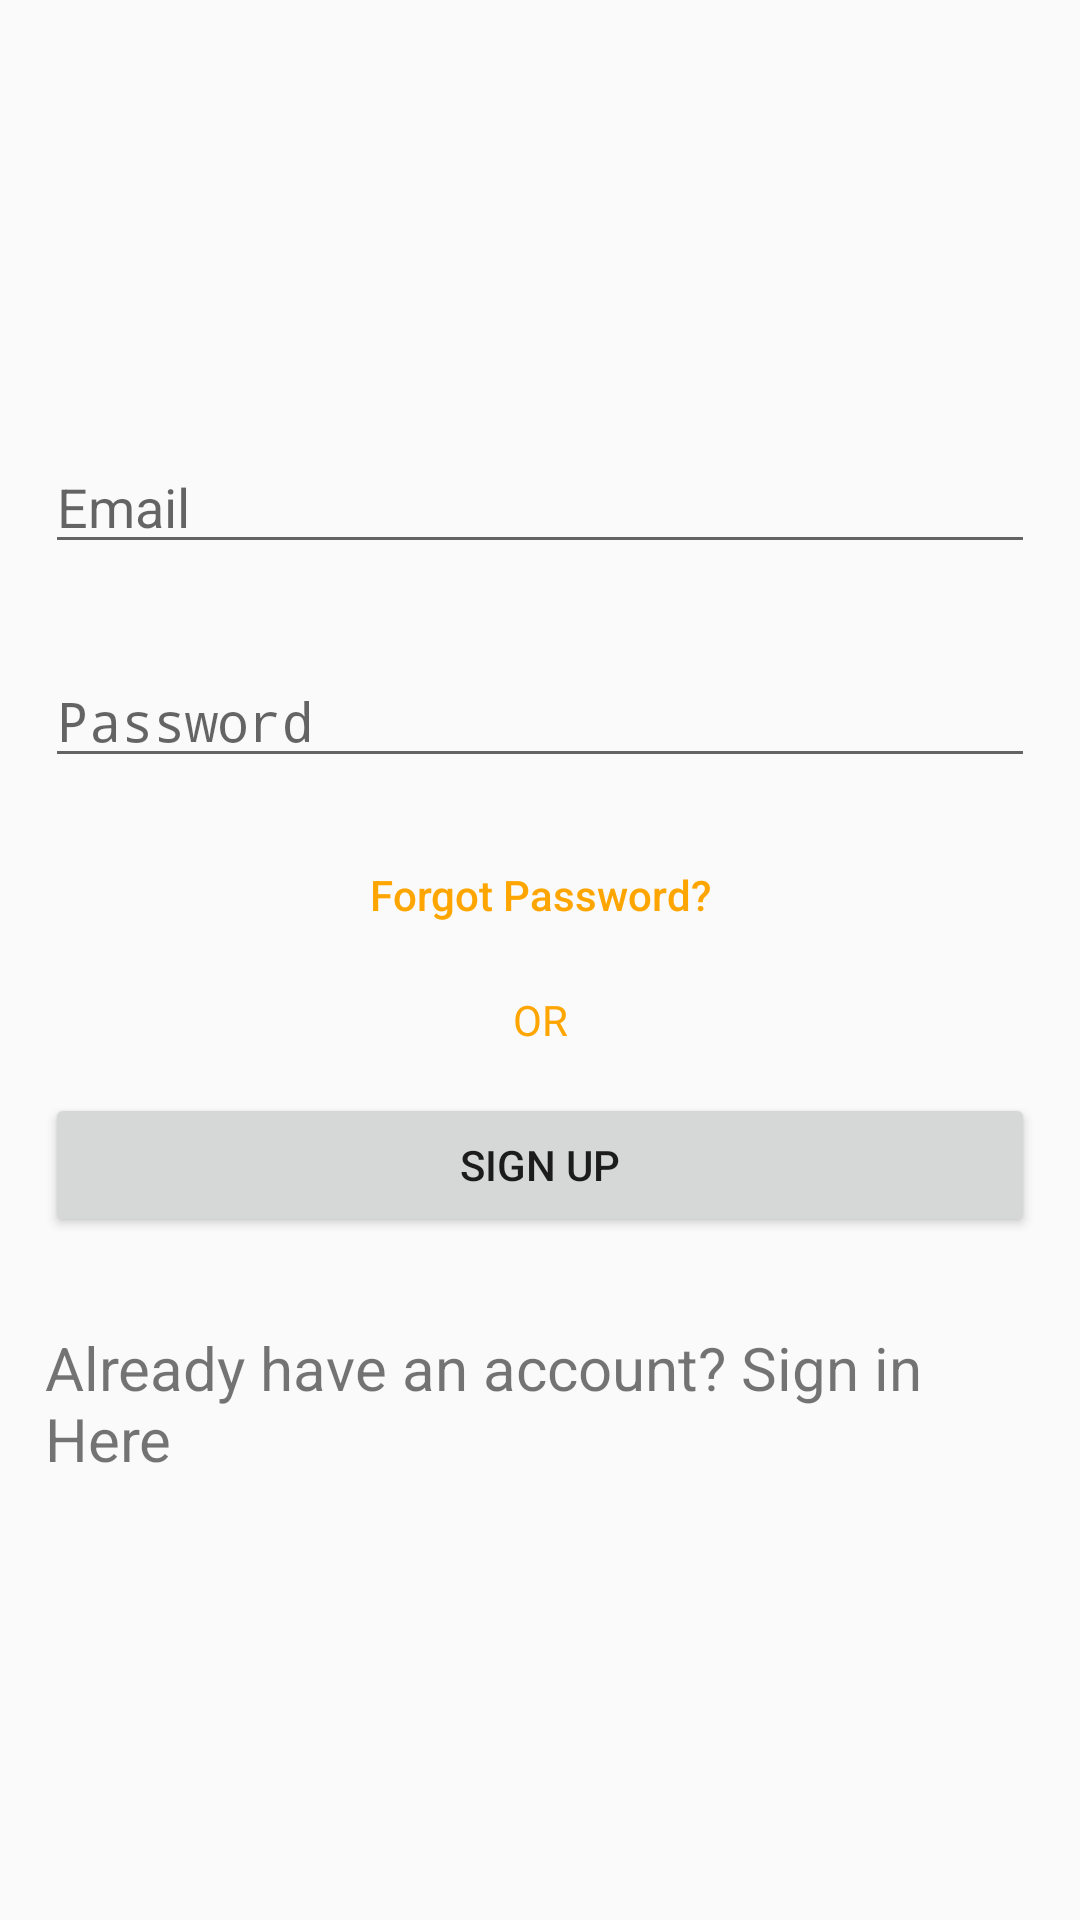

Android layout source for this screen:
<!-- AndroidManifest.xml: activity theme Theme.AppCompat.Light.NoActionBar -->
<!-- res/layout/activity_main.xml -->
<?xml version="1.0" encoding="utf-8"?>
<LinearLayout xmlns:android="http://schemas.android.com/apk/res/android"
    xmlns:tools="http://schemas.android.com/tools"
    android:layout_width="match_parent"
    android:layout_height="match_parent"
    android:orientation="vertical"
    android:gravity="center"
    tools:context="com.example.simplemoneymanager.MainActivity">

    <EditText
        android:id="@+id/ETemail"
        android:layout_width="match_parent"
        android:layout_height="wrap_content"
        android:layout_margin="15dp"
        android:hint="Email"
        android:inputType="textEmailAddress"
        />
    <EditText
        android:id="@+id/ETpassword"
        android:layout_width="match_parent"
        android:layout_height="wrap_content"
        android:layout_margin="15dp"
        android:hint="Password"
        android:inputType="numberPassword"
        />

    <Button
        android:text="Forgot Password?"
        android:layout_width="200dp"
        android:layout_height="wrap_content"
        android:textAllCaps="false"
        android:id="@+id/forgotPass"
        android:background="@null"
        android:textColor="@color/colorPrimary"
        android:layout_marginBottom="8dp" />

    <TextView
        android:layout_width="match_parent"
        android:layout_height="wrap_content"
        android:text="OR"
        android:gravity="center"
        android:textColor="@color/colorPrimary"/>

    <Button
        android:id="@+id/btnSignUp"
        android:layout_width="match_parent"
        android:layout_height="wrap_content"
        android:layout_margin="15dp"
        android:text="Sign Up"/>
    <TextView
        android:id="@+id/TVSignIn"
        android:layout_width="match_parent"
        android:layout_height="wrap_content"
        android:text="Already have an account? Sign in Here"
        android:layout_margin="15dp"
        android:textSize="20sp"/>
</LinearLayout>
<!-- resources referenced by this layout -->
<resources>
  <color name="colorPrimary">#FFA500</color>
</resources>
